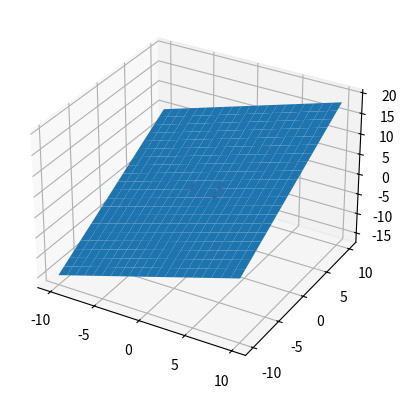

Here is the Python script that generated this plot:
import numpy as np
import matplotlib.pyplot as plt
from mpl_toolkits.mplot3d import Axes3D


A= np.array([1,1,0])
B= np.array([1,2,1])
C= np.array([-2,2,-1])


# Calculate the normal vector of the plane
v1 = C - A
v2 = B - A
normal = np.cross(v1, v2)



# Define the coefficients matrix and the constants vector
a1 = np.array([[1, 1,-2], [1, 2,2],[0,1,-1]])
a2 = np.array([1, 1,1])

# Solve the system of linear equations
X = np.linalg.solve(a1, a2)
# Print the solution vector
print(X)
print('the equation of the plane is given by: ' )
print("{}x  = 1".format(X))
# Define the plane function
def plane(x, y):
    return (-normal[0] * x - normal[1] * y - np.dot(normal, A)) * 1. / normal[2]

# Generate the meshgrid
xx, yy = np.meshgrid(range(-10, 11), range(-10, 11))

# Evaluate the plane function
z = plane(xx, yy)

# Plot the plane
fig = plt.figure()
ax = fig.add_subplot(111, projection='3d')
ax.plot_surface(xx, yy, z)
ax.scatter(A[0], A[1], A[2], color='red')
ax.scatter(B[0], B[1], B[2], color='red')
ax.scatter(C[0], C[1], C[2], color='red')
plt.show()
